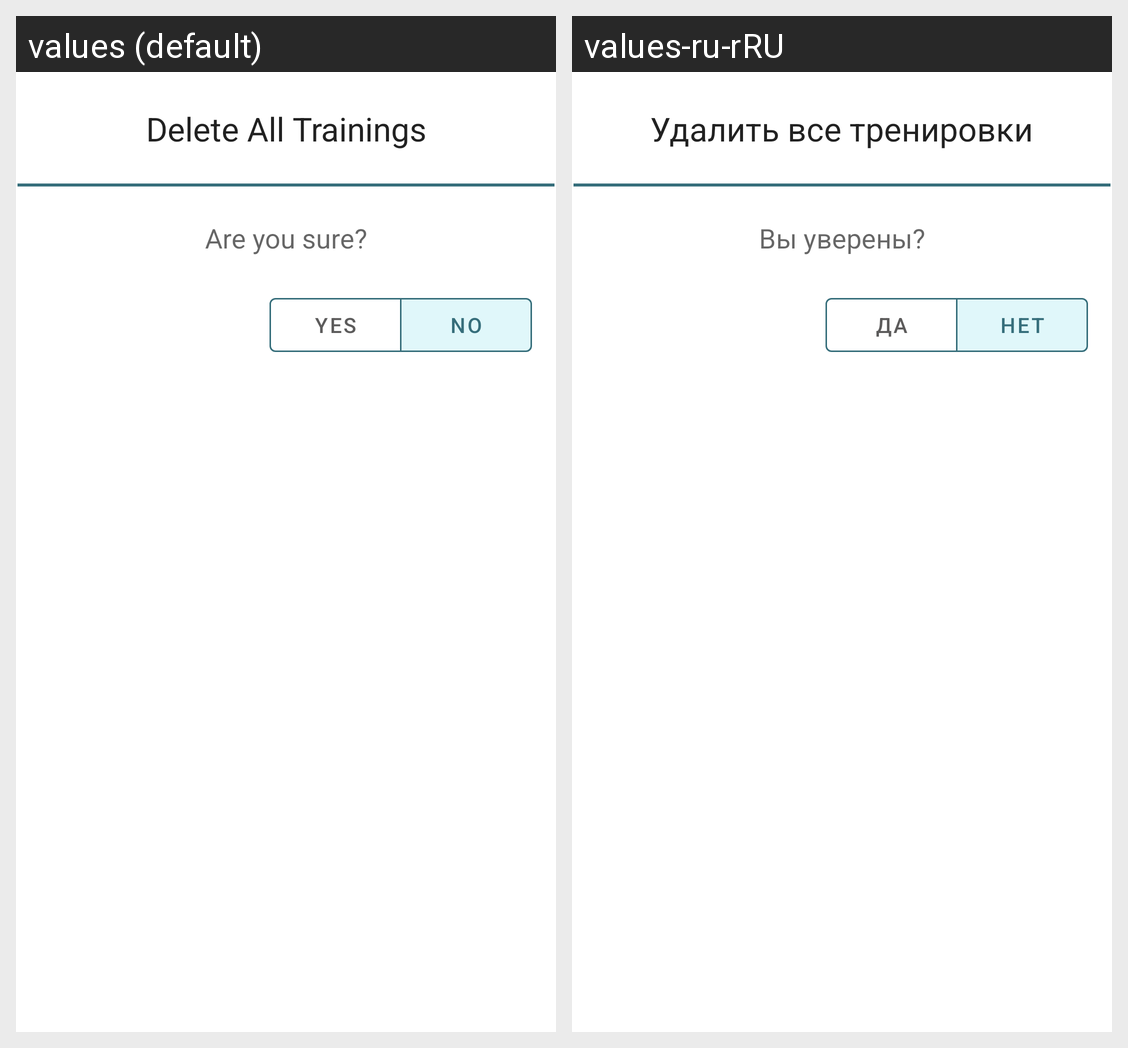

Strings drawn on this Android screen and how each of the app's shown locales translates them:
Android screen res/layout/dialog_delete_all_trainings.xml rendered under 2 locales, left to right: values (default), values-ru-rRU. Device: Nexus 5 (rendered at 1080×1920; each locale shown at half size, 540×960, under a caption strip naming it); theme AppTheme.
Strings drawn on this screen, with the default value and each locale's value (text and hints the layout hard-codes, and strings that could not be matched under every locale, appear in the picture but are not listed):

alert_dialog_delete_all_title
  values: Delete All Trainings
  values-ru-rRU: Удалить все тренировки

alert_dialog_delete_all_message
  values: Are you sure?
  values-ru-rRU: Вы уверены?

alert_dialog_delete_all_positive
  values: Yes
  values-ru-rRU: Да

alert_dialog_delete_all_negative
  values: No
  values-ru-rRU: Нет
